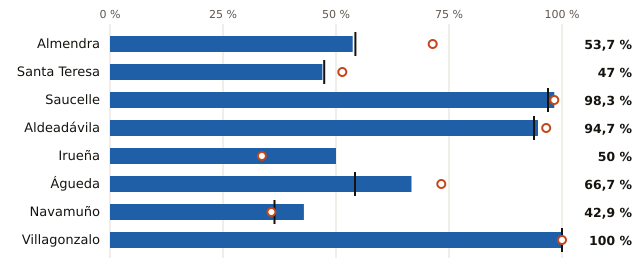

The file beside this chart, header and first rows:
embalse, pct, pct_hace_1_anio, pct_media_10_anios, vol_hm3, capacidad_hm3
Almendra, 53.7, 71.4, 54.3, 1422, 2649
Santa Teresa, 47.0, 51.4, 47.4, 233.0, 496.0
Saucelle, 98.3, 98.3, 96.9, 178.0, 181.0
Aldeadávila, 94.7, 96.5, 93.8, 108.0, 114.0
Irueña, 50.0, 33.6, , 55.0, 110.0
Águeda, 66.7, 73.3, 54.2, 10.0, 15.0
Navamuño, 42.9, 35.7, 36.4, 6.0, 14.0
Villagonzalo, 100.0, 100.0, 100.0, 6.0, 6.0
